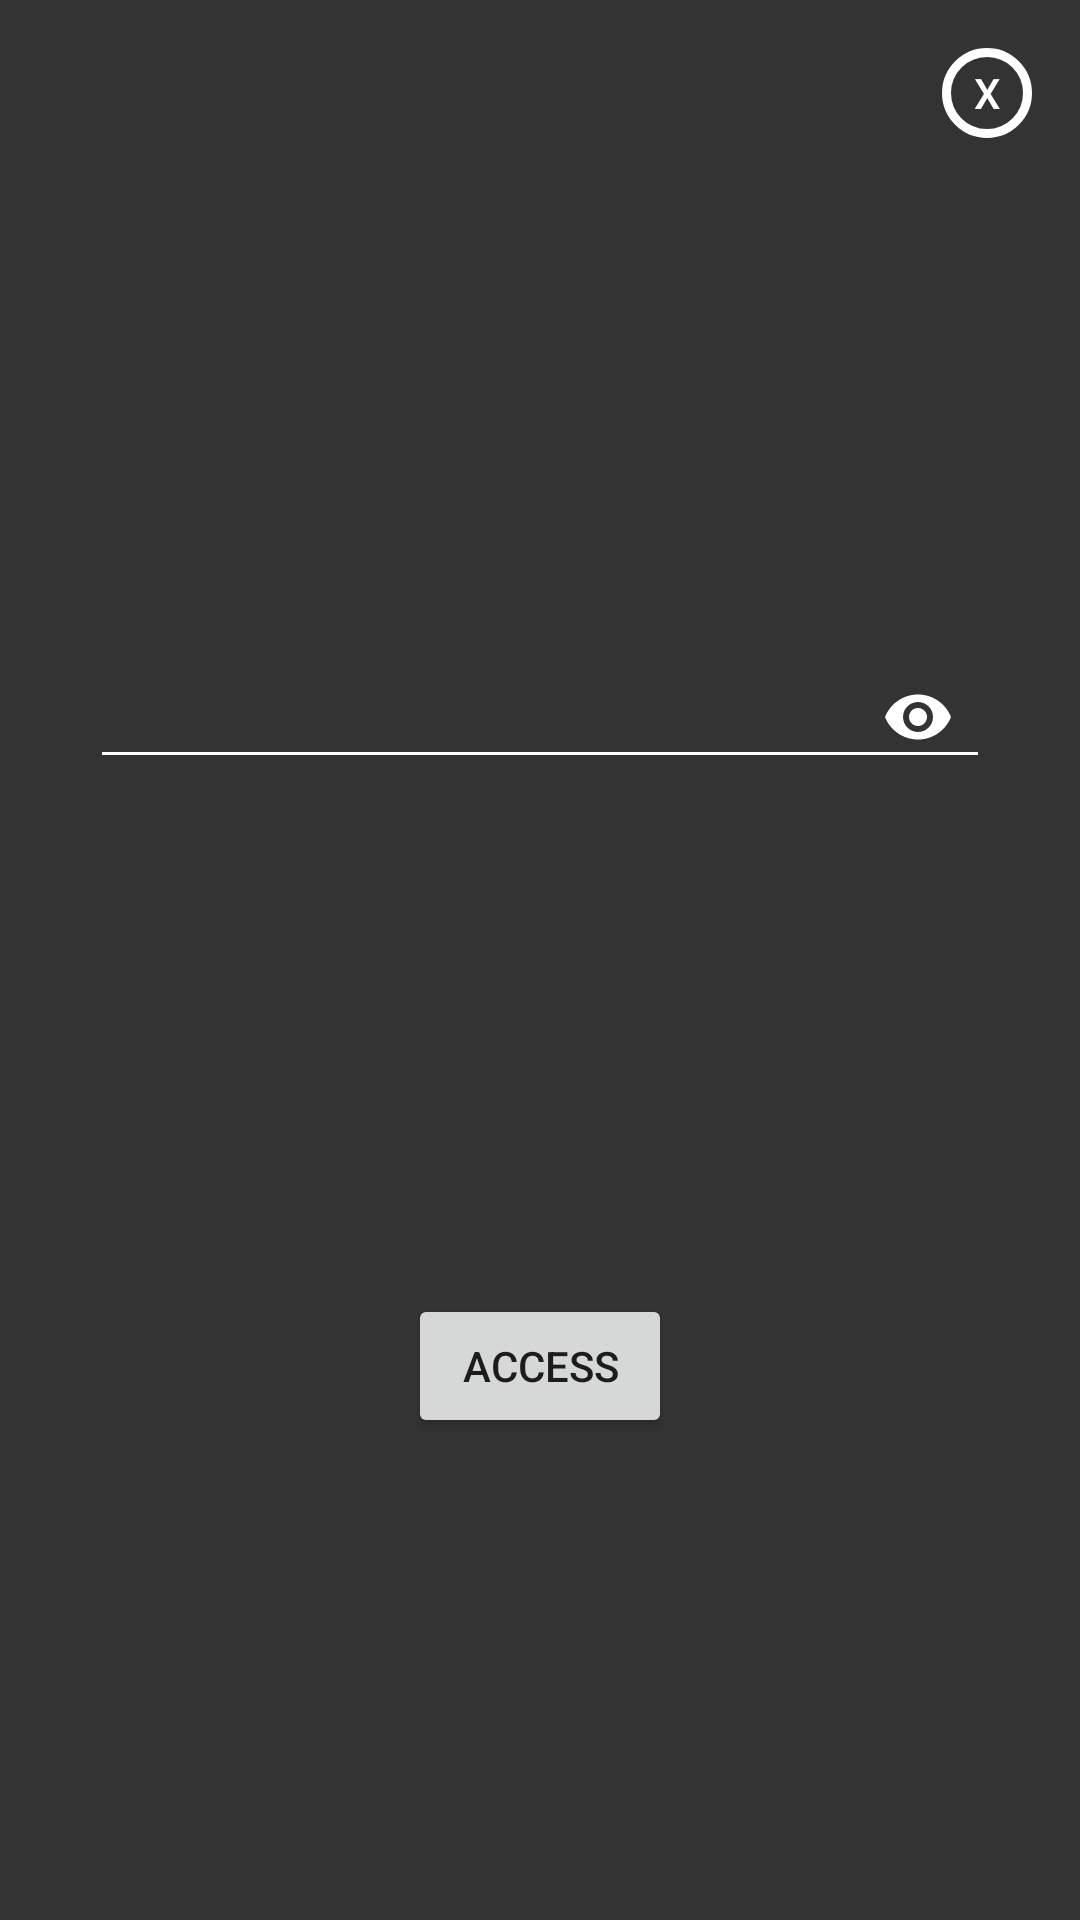

Produce the Android XML layout that renders to this screen, including the resource entries it uses.
<!-- AndroidManifest.xml: application theme AppTheme -->
<!-- res/layout/dialog_access_ps_fs.xml -->
<?xml version="1.0" encoding="utf-8"?>
<android.support.constraint.ConstraintLayout xmlns:android="http://schemas.android.com/apk/res/android"
    xmlns:app="http://schemas.android.com/apk/res-auto"
    xmlns:tools="http://schemas.android.com/tools"
    android:layout_width="375dp"
    android:layout_height="wrap_content"
    android:layout_gravity="center"
    android:background="#333333"
    tools:context=".Access_PS_FS">

    <android.support.design.widget.TextInputLayout
        android:id="@+id/inputLayout_access_ps_fs"
        android:layout_width="300dp"
        android:layout_height="wrap_content"
        android:layout_marginBottom="8dp"
        android:layout_marginEnd="8dp"
        android:layout_marginStart="8dp"
        android:layout_marginTop="44dp"
        android:gravity="center"
        android:textColorHint="@color/White"
        app:hintTextAppearance="@style/hint_register_password"
        app:layout_constraintBottom_toTopOf="@+id/btn_access_ps_fs"
        app:layout_constraintEnd_toEndOf="parent"
        app:layout_constraintStart_toStartOf="parent"
        app:layout_constraintTop_toTopOf="parent"
        app:passwordToggleEnabled="true"
        app:passwordToggleTint="#FFF" >

        <android.support.design.widget.TextInputEditText
            android:id="@+id/editText_access_ps_fs"
            android:layout_width="match_parent"
            android:layout_height="wrap_content"
            android:backgroundTint="@color/White"
            android:inputType="numberPassword"
            android:maxLength="6"
            android:maxLines="1"
            android:singleLine="true"
            android:textColor="@color/White" />
    </android.support.design.widget.TextInputLayout>

    <Button
        android:id="@+id/btn_access_ps_fs"
        android:layout_width="wrap_content"
        android:layout_height="wrap_content"
        android:layout_marginBottom="8dp"
        android:layout_marginTop="8dp"
        android:text="Access"
        app:layout_constraintBottom_toBottomOf="parent"
        app:layout_constraintEnd_toEndOf="@+id/inputLayout_access_ps_fs"
        app:layout_constraintStart_toStartOf="@+id/inputLayout_access_ps_fs"
        app:layout_constraintTop_toBottomOf="@+id/inputLayout_access_ps_fs"
        app:layout_constraintVertical_bias="0.0" />

    <Button
        android:id="@+id/btn_exit_access_ps_fs"
        android:layout_width="30dp"
        android:layout_height="30dp"
        android:layout_marginBottom="8dp"
        android:layout_marginEnd="16dp"
        android:layout_marginStart="8dp"
        android:layout_marginTop="16dp"
        android:background="@drawable/exit_rounded_button"
        android:text="X"
        android:textColor="@color/White"
        app:layout_constraintBottom_toBottomOf="parent"
        app:layout_constraintEnd_toEndOf="parent"
        app:layout_constraintHorizontal_bias="1.0"
        app:layout_constraintStart_toStartOf="parent"
        app:layout_constraintTop_toTopOf="parent"
        app:layout_constraintVertical_bias="0.0" />

</android.support.constraint.ConstraintLayout>
<!-- resources referenced by this layout -->
<resources>
  <color name="White">#ffffff</color>
  <!-- drawable exit_rounded_button (drawable) -->
  <?xml version="1.0" encoding="utf-8"?>
  <shape xmlns:android="http://schemas.android.com/apk/res/android"
      android:shape="oval">
  
      <stroke
          android:width="3dp"
          android:color="@color/White" />
  
  </shape>
  <style name="hint_register_password" parent="TextAppearance.Design.Hint">
          <item name="android:textSize">20sp</item>
      </style>
  <style name="AppTheme" parent="Theme.AppCompat.Light.NoActionBar">
          
          <item name="colorPrimary">@color/colorPrimary</item>
          <item name="colorPrimaryDark">@color/colorPrimaryDark</item>
          <item name="colorAccent">@color/colorAccent</item>
      </style>
  <color name="colorPrimary">#3F51B5</color>
  <color name="colorPrimaryDark">#303F9F</color>
  <color name="colorAccent">#ff4081</color>
</resources>
